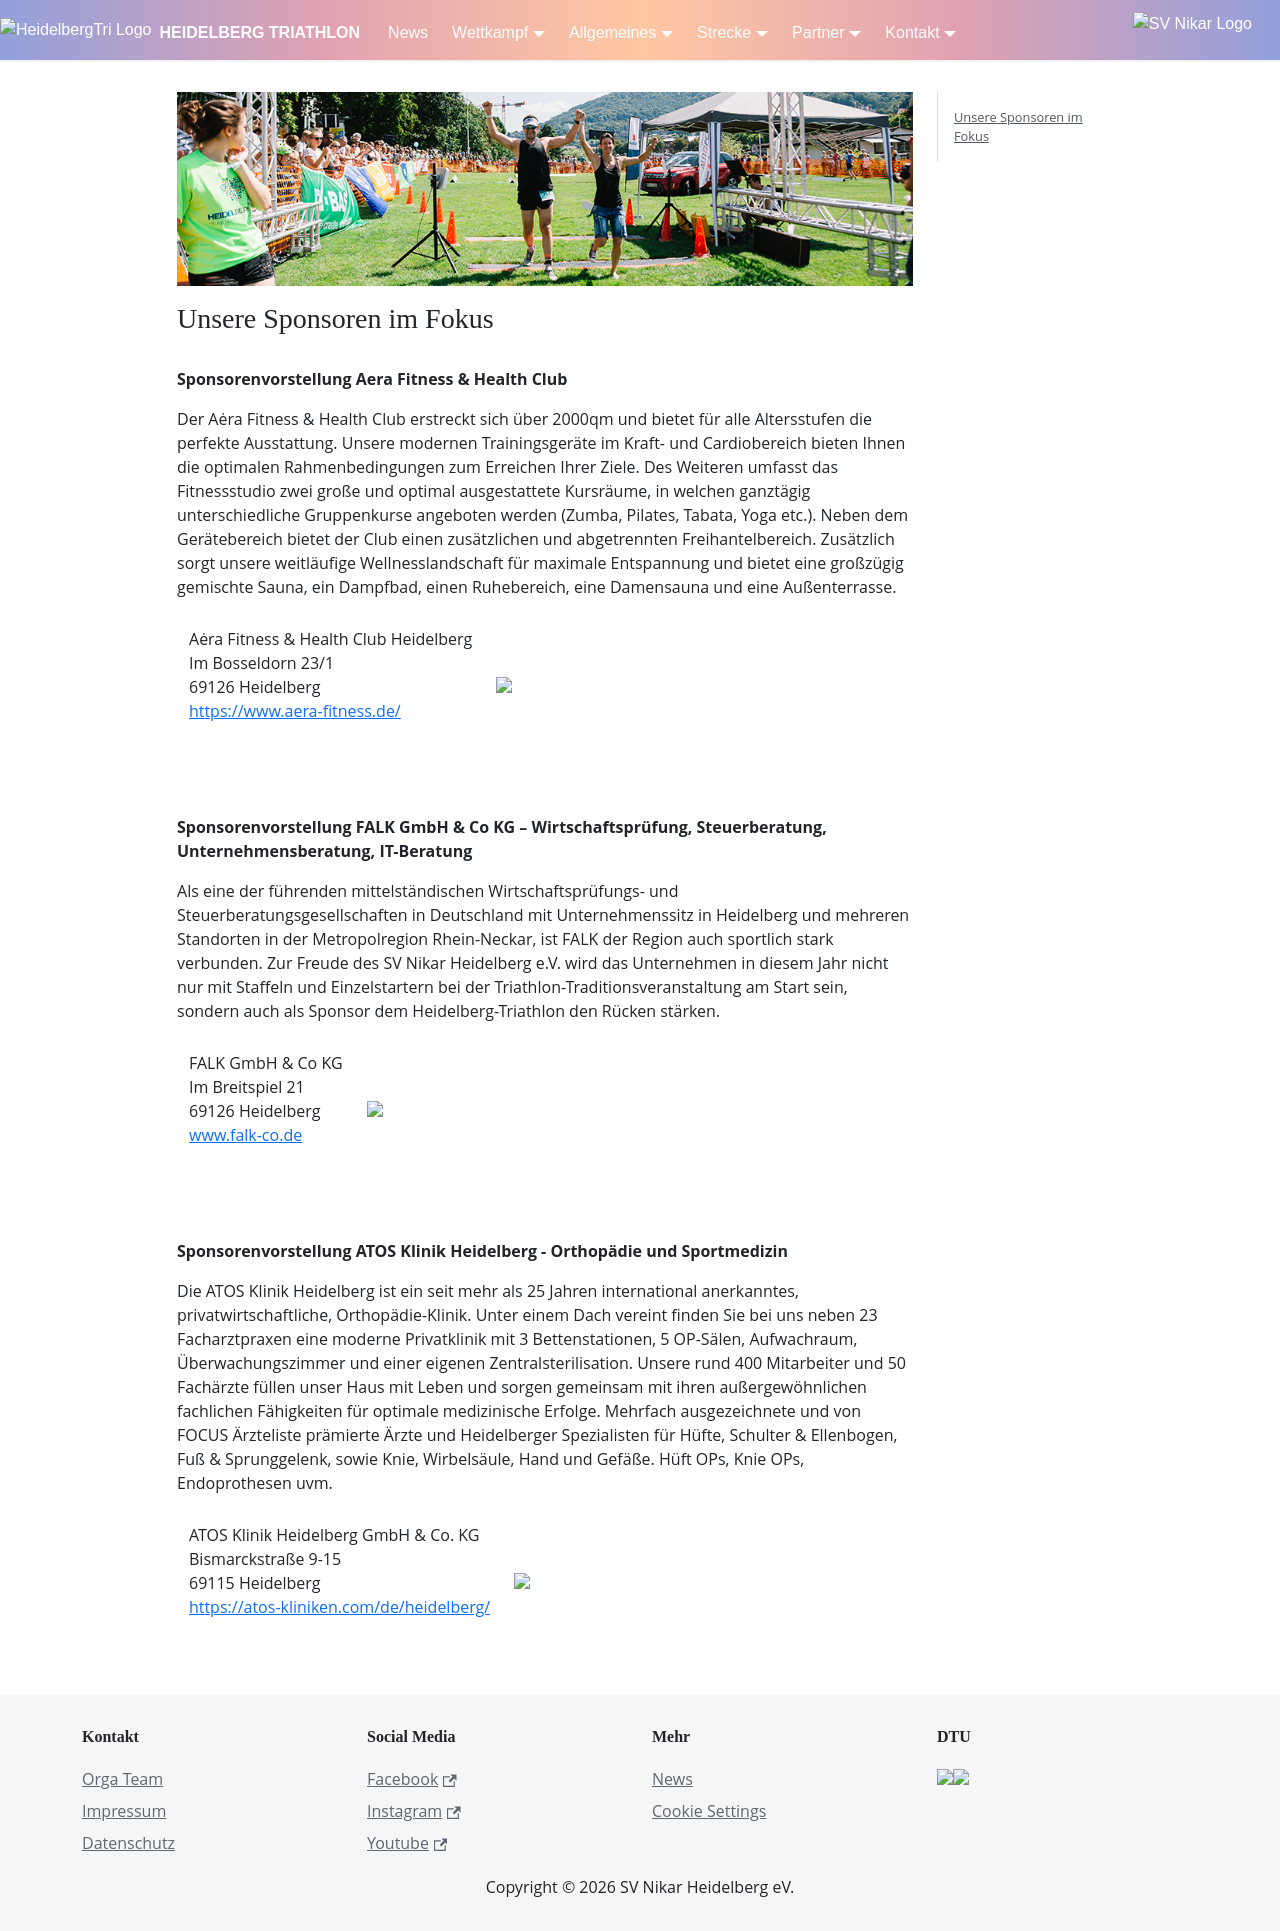

repository: heidelbergman-de/heidelbergman-de.github.io · page: Partner/Sponsoren/index.html · generator: docusaurus

---
title: Sponsoren
---

![Anmeldung](/img/banner/Ergebnisse.png)

### Unsere Sponsoren im Fokus

<br />

**Sponsorenvorstellung Aera Fitness & Health Club**



Der Aėra Fitness & Health Club erstreckt sich über 2000qm und bietet für alle Altersstufen die perfekte Ausstattung. Unsere modernen Trainingsgeräte im Kraft- und Cardiobereich bieten Ihnen die optimalen Rahmenbedingungen zum Erreichen Ihrer Ziele. Des Weiteren umfasst das Fitnessstudio zwei große und optimal ausgestattete Kursräume, in welchen ganztägig unterschiedliche Gruppenkurse angeboten werden (Zumba, Pilates, Tabata, Yoga etc.). Neben dem Gerätebereich bietet der Club einen zusätzlichen und abgetrennten Freihantelbereich. Zusätzlich sorgt unsere weitläufige Wellnesslandschaft für maximale Entspannung und bietet eine großzügig gemischte Sauna, ein Dampfbad, einen Ruhebereich, eine Damensauna und eine Außenterrasse.

<table style={{ border: "none" }}>
    <tr style={{ border: "none" }}>
        <td style={{ border: "none" }}>
            Aėra Fitness & Health Club Heidelberg \
             Im Bosseldorn 23/1 \
            69126 Heidelberg \
            [https://www.aera-fitness.de/](https://www.aera-fitness.de/)
        </td>
        <td style={{ border: "none" }}>
            <img src="/img/pages/sponsors/AERA_Logo.png" style={{ width: "10vw" }}  />
        </td>
    </tr>
</table>




<br /><br />

**Sponsorenvorstellung FALK GmbH & Co KG – Wirtschaftsprüfung, Steuerberatung, Unternehmensberatung, IT-Beratung**



Als eine der führenden mittelständischen Wirtschaftsprüfungs- und Steuerberatungsgesellschaften in Deutschland mit Unternehmenssitz in Heidelberg und mehreren Standorten in der Metropolregion Rhein-Neckar, ist FALK der Region auch sportlich stark verbunden. Zur Freude des SV Nikar Heidelberg e.V. wird das Unternehmen in diesem Jahr nicht nur mit Staffeln und Einzelstartern bei der Triathlon-Traditionsveranstaltung am Start sein, sondern auch als Sponsor dem Heidelberg-Triathlon den Rücken stärken. 

<table style={{ border: "none" }}>
    <tr style={{ border: "none" }}>
        <td style={{ border: "none" }}>
            FALK GmbH & Co KG \
            Im Breitspiel 21 \
            69126 Heidelberg \
            [www.falk-co.de](https://www.falk-co.de)
        </td>
        <td style={{ border: "none" }}>
            <img src="/img/pages/sponsors/falk2019.jpg" style={{ width: "10vw" }}  />
        </td>
    </tr>
</table>




<br /><br />

**Sponsorenvorstellung ATOS Klinik Heidelberg - Orthopädie und Sportmedizin**



Die ATOS Klinik Heidelberg ist ein seit mehr als 25 Jahren international anerkanntes, privatwirtschaftliche, Orthopädie-Klinik. Unter einem Dach vereint finden Sie bei uns neben 23 Facharztpraxen eine moderne Privatklinik mit 3 Bettenstationen, 5 OP-Sälen, Aufwachraum, Überwachungszimmer und einer eigenen Zentralsterilisation. Unsere rund 400 Mitarbeiter und 50 Fachärzte füllen unser Haus mit Leben und sorgen gemeinsam mit ihren außergewöhnlichen fachlichen Fähigkeiten für optimale medizinische Erfolge. Mehrfach ausgezeichnete und von FOCUS Ärzteliste prämierte Ärzte und Heidelberger Spezialisten für Hüfte, Schulter & Ellenbogen, Fuß & Sprunggelenk, sowie Knie, Wirbelsäule, Hand und Gefäße. Hüft OPs, Knie OPs, Endoprothesen uvm.

<table style={{ border: "none" }}>
    <tr style={{ border: "none" }}>
        <td style={{ border: "none" }}>
            ATOS Klinik Heidelberg GmbH & Co. KG  \
             Bismarckstraße 9-15 \
            69115 Heidelberg \
            [https://atos-kliniken.com/de/heidelberg/](https://atos-kliniken.com/de/heidelberg/)
        </td>
        <td style={{ border: "none" }}>
            <img src="/img/pages/sponsors/ATOS Klinik_web.png" style={{ width: "10vw" }}  />
        </td>
    </tr>
</table>
